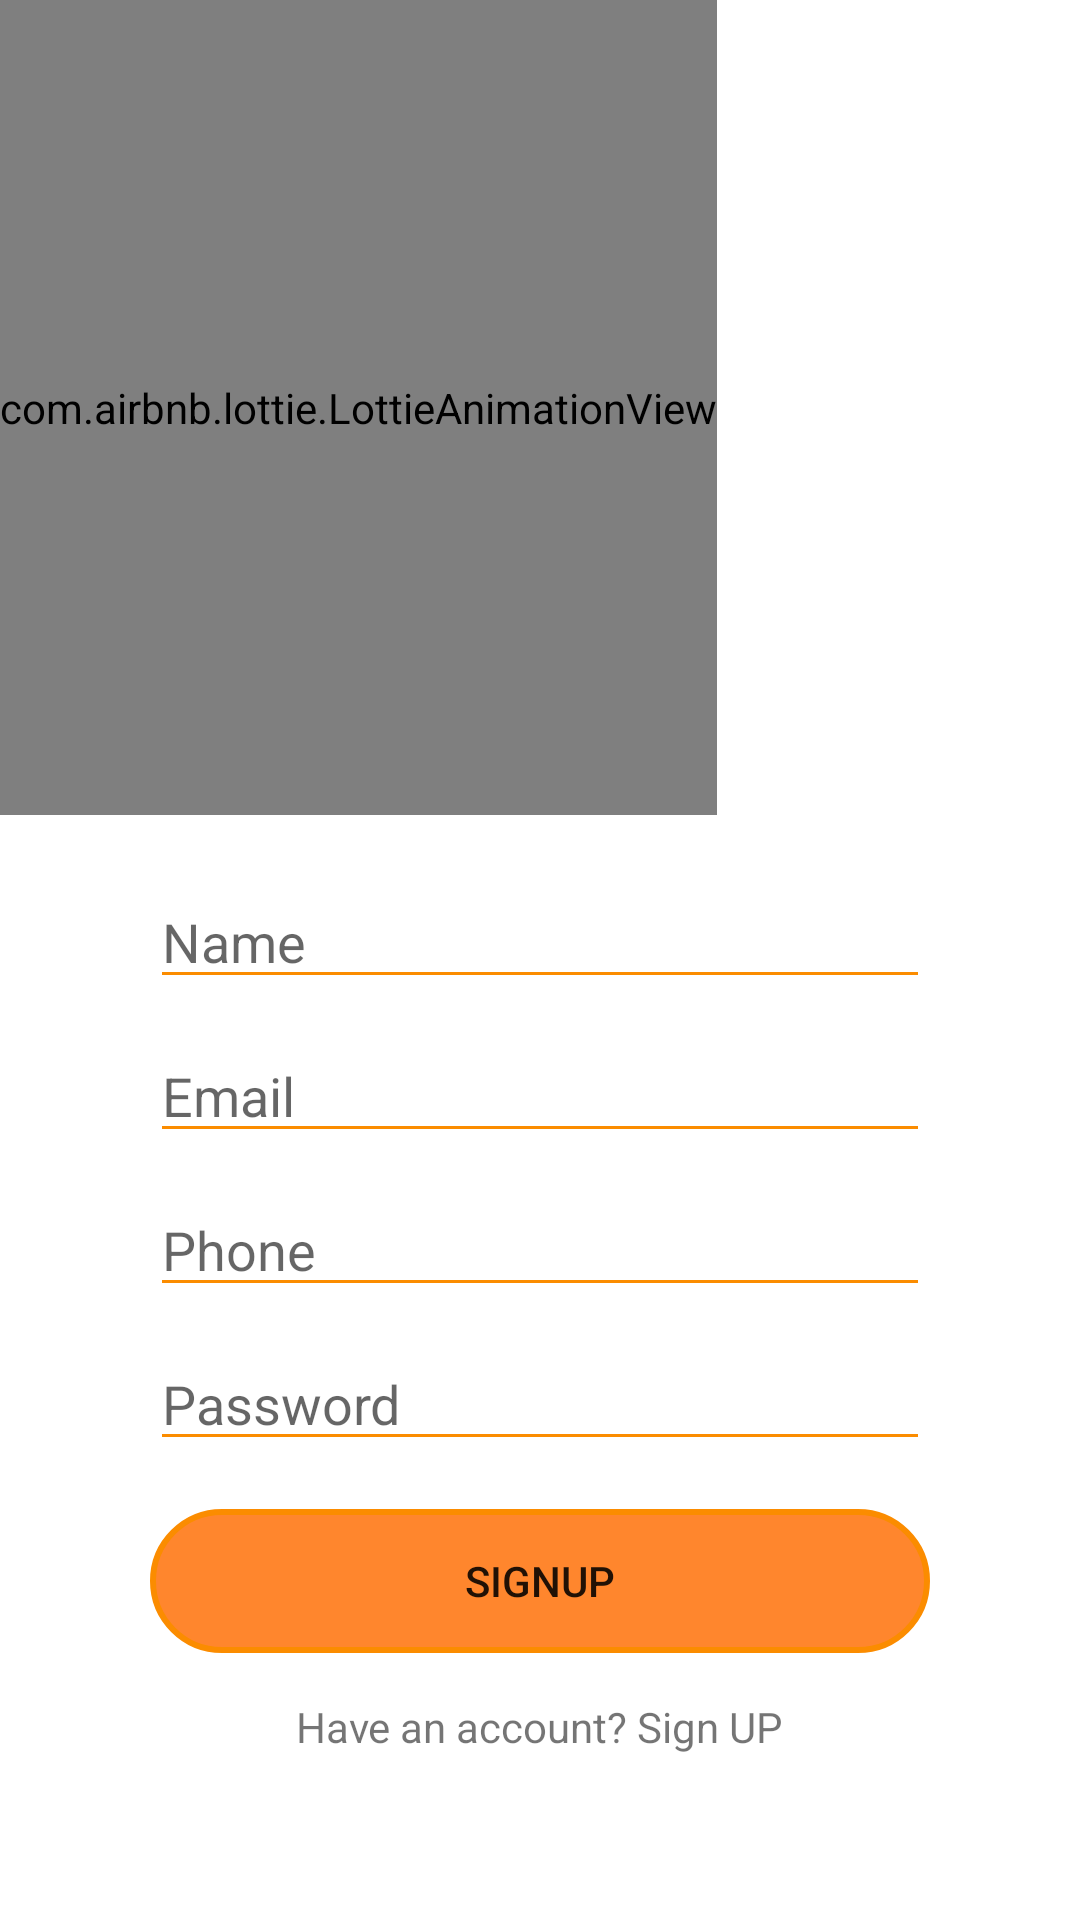

Here is an Android app screen rendered from its layout file. Give the layout XML and the strings, colors and styles it references.
<!-- AndroidManifest.xml: application theme Theme.TestUp -->
<!-- res/layout/activity_signup.xml -->
<?xml version="1.0" encoding="utf-8"?>
<LinearLayout xmlns:android="http://schemas.android.com/apk/res/android"
    xmlns:app="http://schemas.android.com/apk/res-auto"
    xmlns:tools="http://schemas.android.com/tools"
    android:layout_width="match_parent"
    android:layout_height="match_parent"
    android:orientation="vertical"
    tools:context=".SignUpActivity">

    <com.airbnb.lottie.LottieAnimationView
        android:id="@+id/animation_view"
        android:layout_width="wrap_content"
        android:layout_height="0dp"
        android:layout_weight="1"
        app:lottie_autoPlay="true"
        app:lottie_loop="false"
        app:lottie_rawRes="@raw/signup" />

    <EditText
        android:id="@+id/Name"
        android:layout_width="match_parent"
        android:layout_height="wrap_content"
        android:layout_marginLeft="50dp"
        android:layout_marginTop="20dp"
        android:layout_marginRight="50dp"
        android:backgroundTint="@color/purple_500"
        android:cursorVisible="false"
        android:hint="Name"
        android:singleLine="true" />

    <EditText
        android:id="@+id/Email"
        android:layout_width="match_parent"
        android:layout_height="wrap_content"
        android:layout_marginLeft="50dp"
        android:layout_marginTop="10dp"
        android:layout_marginRight="50dp"
        android:backgroundTint="@color/purple_500"
        android:cursorVisible="false"
        android:hint="Email"
        android:singleLine="true"

        />

    <EditText
        android:id="@+id/PhoneNumber"
        android:layout_width="match_parent"
        android:layout_height="wrap_content"
        android:layout_marginLeft="50dp"
        android:layout_marginTop="10dp"
        android:layout_marginRight="50dp"
        android:backgroundTint="@color/purple_500"
        android:cursorVisible="false"
        android:hint="Phone"
        android:singleLine="true" />

    <EditText
        android:id="@+id/Password"
        android:layout_width="match_parent"
        android:layout_height="wrap_content"
        android:layout_marginLeft="50dp"
        android:layout_marginTop="10dp"
        android:layout_marginRight="50dp"
        android:backgroundTint="@color/purple_500"
        android:cursorVisible="false"
        android:hint="Password"
        android:singleLine="true"

        />

    <Button
        android:id="@+id/signup"
        android:layout_width="match_parent"
        android:layout_height="wrap_content"
        android:layout_gravity="center_horizontal"
        android:layout_marginLeft="50dp"

        android:layout_marginTop="16dp"
        android:layout_marginRight="50dp"
        android:background="@drawable/round"
        android:text="SignUp" />

    <TextView
        android:id="@+id/SignIn"
        android:layout_width="wrap_content"
        android:layout_height="wrap_content"
        android:layout_gravity="center_horizontal"
        android:layout_marginBottom="40dp"
        android:padding="15dp"
        android:text="Have an account? Sign UP" />
</LinearLayout>
<!-- resources referenced by this layout -->
<resources>
  <color name="purple_500">#FB8C00</color>
  <!-- drawable round (drawable) -->
  <?xml version="1.0" encoding="utf-8"?>
  <shape xmlns:android="http://schemas.android.com/apk/res/android" android:shape="rectangle">
  
      <solid android:color="#D2FF6D00"/>
      <stroke
          android:width="2dp"
          android:color="#FB8C00" />
      <corners android:radius="50dp"/>
  </shape>
  <style name="Theme.TestUp" parent="Theme.MaterialComponents.DayNight.NoActionBar">
          
          <item name="colorPrimary">@color/purple_500</item>
          <item name="colorPrimaryVariant">@color/purple_700</item>
          <item name="colorOnPrimary">@color/white</item>
          
          <item name="colorSecondary">@color/teal_200</item>
          <item name="colorSecondaryVariant">@color/teal_700</item>
          <item name="colorOnSecondary">@color/black</item>
          
          <item name="android:statusBarColor" tools:targetApi="l">?attr/colorPrimaryVariant</item>
          
      </style>
  <color name="purple_700">#CBF4511E</color>
  <color name="white">#FFFFFFFF</color>
  <color name="teal_200">#FF03DAC5</color>
  <color name="teal_700">#FF018786</color>
  <color name="black">#FF000000</color>
</resources>
